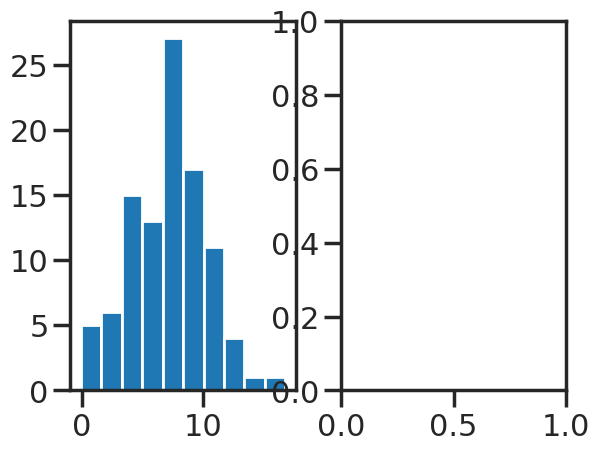

This chart was generated by the following Python code: (Note: this script raises an exception after producing the figure.)
'''
Figure explaining the T-Test

'''

# author: Thomas Haslwanter, date: May-2014

# Import standard packages
import numpy as np
import matplotlib.pyplot as plt
import scipy.stats as stats
import seaborn as sns
import os

# Generate the data
np.random.seed(12345)
data = stats.norm(7,3).rvs(100)

# Fit mean and SD
meanVal = np.mean(data)
stdVal = np.std(data, ddof=1)
print('Real mean: {0:5.3f}; Sample mean: {1:5.3f}'.format(7, meanVal))
print('Real SD: {0:5.3f}; Sample SD: {1:5.3f}'.format(3, stdVal))

# Prepare the plot
sns.set_context('poster')
sns.set_style('ticks')
fig, axs = plt.subplots(1,2)

# Left plot ------------------------------------
# Plot the histogram of the data, superposed with the normal fit
xval = np.linspace(-5,20, 100)
yval = stats.norm(meanVal,stdVal).pdf(xval)

axs[0].hist(data, normed=True)
axs[0].plot(xval, yval, label='normal-fit')
axs[0].set_title('Recorded data')
axs[0].legend()

# Mark the mean value, as well as the value of interest
checkVal = 6.5
axs[0].plot(checkVal, 0, marker='d', color='r', ms=15)
axs[0].plot(meanVal, 0, marker='d', color='y', ms=15)
axs[0].set_xlabel('Value [x]')
axs[0].set_ylabel('Density(x)')

sns.despine()

# Right plot ------------------------------------
# The corrsponding t-distribution
xv2 = np.linspace(-4,4, 100)
yv2 = stats.t(len(data)-1).pdf(xv2)

# Definition of t: t = (x - mean)/se
tVal = (checkVal-meanVal) / stats.sem(data)
print('tVal for {0}: {1:5.3f}'.format(checkVal, tVal))

# Compare this with the output of the t-test
(tstatistic, pVal) = stats.ttest_1samp(data, checkVal)
print('t-statistic={0:5.3f}, p={1:6.4f}'.format(float(tstatistic), pVal))

tFill = yv2.copy()
tFill[(xv2>-tstatistic) & (xv2<tstatistic)] = 0

axs[1].plot(xv2, yv2, label='df=n-1')
axs[1].fill_between(xv2, tFill, color='r', alpha=0.3, lw=0)
axs[1].plot(tVal, 0, 'rd', ms=25)
axs[1].plot(0, 0, 'yd', ms=25)
axs[1].set_xlabel('t-statistic')
axs[1].set_title('t-distribution PDF')
axs[1].legend()

sns.despine()

# Save image
outDir = r'C:\Users\<user>\Documents\Teaching\Master_FH\Stats\Images'
outFile = os.path.join(outDir, 'ttestExplained.png')
plt.savefig(outFile, dpi=200)
print('Figure saved to {0}'.format(outFile))

plt.show()
